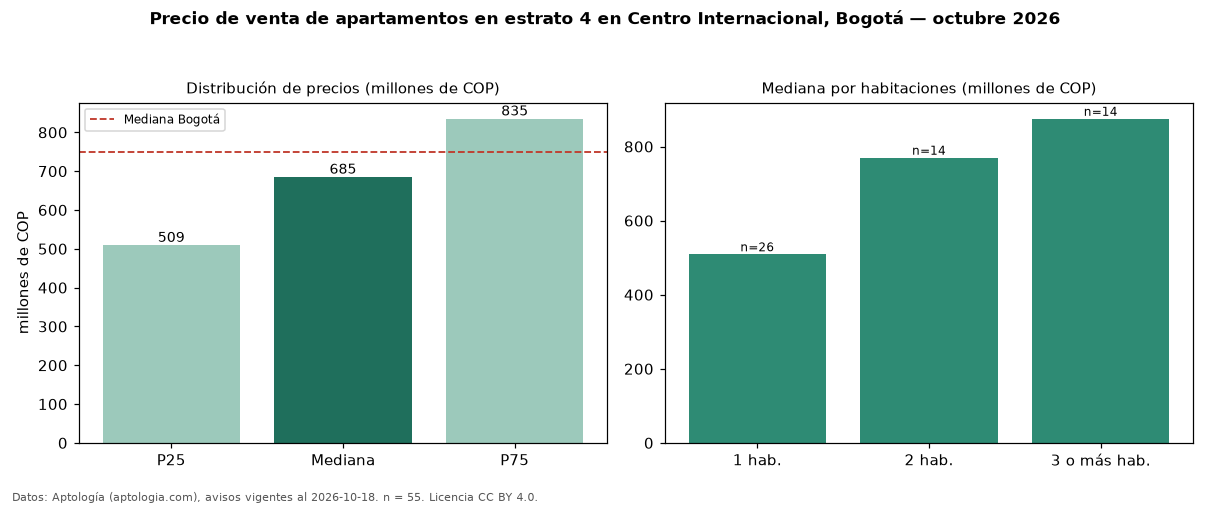

Values plotted in this chart, from the file beside it:
seccion, metrica, valor, moneda, n
filtro, estrato, 4, , 55
precio, p25, 509250000, COP, 55
precio, mediana, 685000000, COP, 55
precio, p75, 835000000, COP, 55
precio, minimo, 295000000, COP, 55
precio, maximo, 1600000000, COP, 55
m2, mediana_precio_m2, 10272222, COP, 54
m2, area_mediana_m2, 62.0, m2, 54
admin, mediana_admin_mes, 560000, COP, 49
banos, mediana_banos, 2.0, , 
parqueadero, pct_con_parqueadero, 90.4, %, 52
estrato, estrato_mas_frecuente, 4, , 55
habitaciones, 1, 509250000, COP, 26
habitaciones, 2, 770000000, COP, 14
habitaciones, 3+, 875000000, COP, 14
ciudad, mediana_ciudad_referencia, 750000000, COP, 
ciudad, mediana_m2_ciudad, 7261905, COP, 
fuente, fecha_datos, 2026-10-18, , 
fuente, atribucion, https://www.aptologia.com/venta/bogota/c…, , 
fuente, licencia, CC BY 4.0, , 
